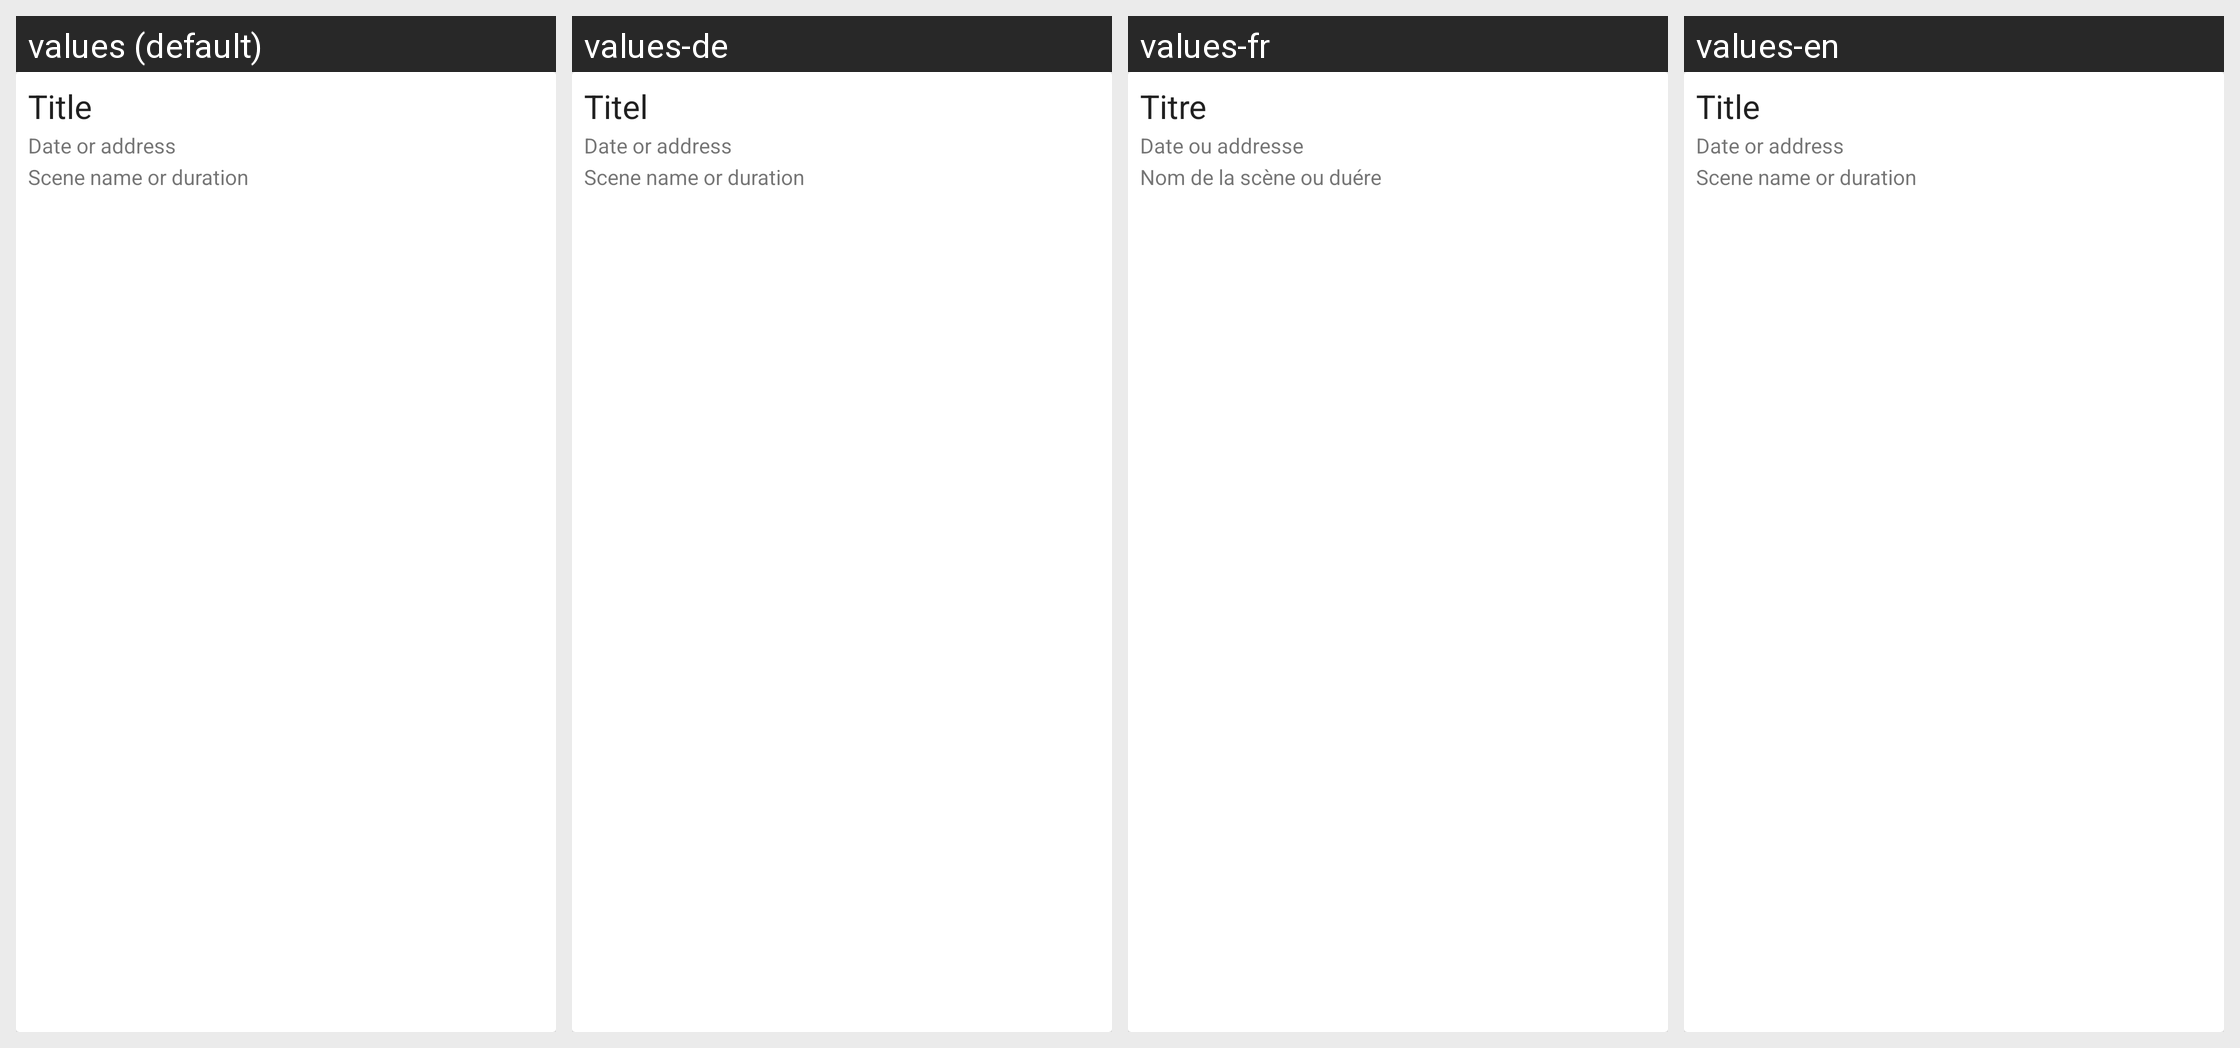

For this localized Android screen grid, give each drawn string resource with its value in every locale shown.
Android screen res/layout/recycler_item.xml rendered under 4 locales, left to right: values (default), values-de, values-fr, values-en. Device: Nexus 5 (rendered at 1080×1920; each locale shown at half size, 540×960, under a caption strip naming it); theme AppTheme.
Strings drawn on this screen, with the default value and each locale's value (text and hints the layout hard-codes, and strings that could not be matched under every locale, appear in the picture but are not listed):

recycler_title
  values: Title
  values-de: Titel
  values-fr: Titre
  values-en: Title

recycler_date_address
  values: Date or address
  values-de: Date or address
  values-fr: Date ou addresse
  values-en: Date or address

recycler_scene_duration
  values: Scene name or duration
  values-de: Scene name or duration
  values-fr: Nom de la scène ou duére
  values-en: Scene name or duration
